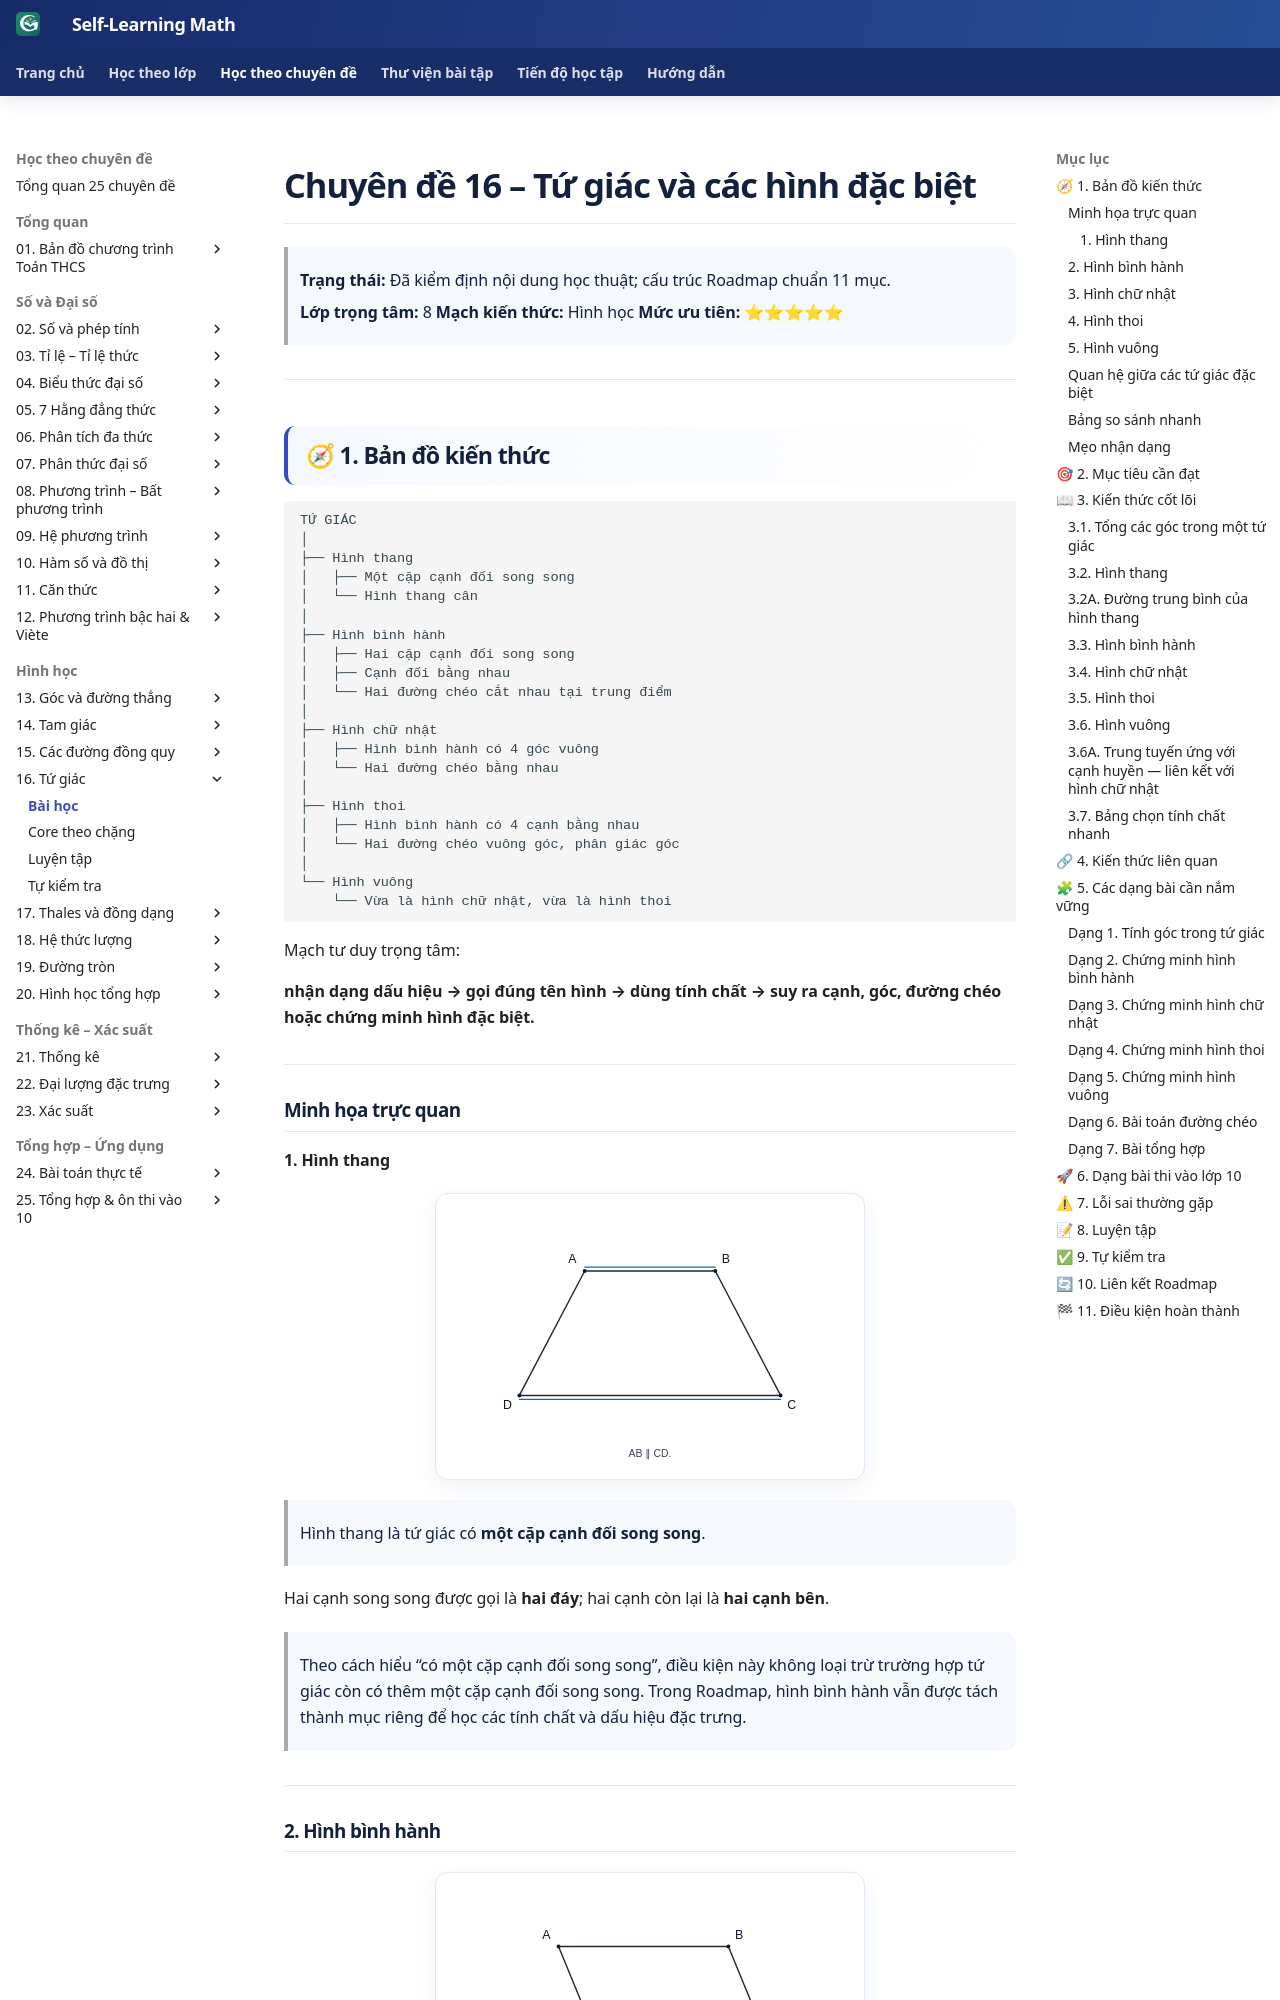

repository: TMA2015/roadmap-toan-thcs · page: kien-thuc/16-tu-giac/index.html · generator: mkdocs

# Chuyên đề 16 – Tứ giác và các hình đặc biệt

> **Trạng thái:** Đã kiểm định nội dung học thuật; cấu trúc Roadmap chuẩn 11 mục.
>
> **Lớp trọng tâm:** 8
> **Mạch kiến thức:** Hình học
> **Mức ưu tiên:** ⭐⭐⭐⭐⭐

---

## 🧭 1. Bản đồ kiến thức

```text
TỨ GIÁC
│
├── Hình thang
│   ├── Một cặp cạnh đối song song
│   └── Hình thang cân
│
├── Hình bình hành
│   ├── Hai cặp cạnh đối song song
│   ├── Cạnh đối bằng nhau
│   └── Hai đường chéo cắt nhau tại trung điểm
│
├── Hình chữ nhật
│   ├── Hình bình hành có 4 góc vuông
│   └── Hai đường chéo bằng nhau
│
├── Hình thoi
│   ├── Hình bình hành có 4 cạnh bằng nhau
│   └── Hai đường chéo vuông góc, phân giác góc
│
└── Hình vuông
    └── Vừa là hình chữ nhật, vừa là hình thoi
```

Mạch tư duy trọng tâm:

**nhận dạng dấu hiệu → gọi đúng tên hình → dùng tính chất → suy ra cạnh, góc, đường chéo hoặc chứng minh hình đặc biệt.**

### Infographic 1 – Tổng quan chuyên đề

![Infographic tổng quan Chuyên đề 16 – Tứ giác và các hình đặc biệt](../../assets/infographics/16/16-01-tong-quan.svg)

---

## Minh họa trực quan

### 1. Hình thang

<p align="center">
  <img src="../../assets/geometry/16/16-hinh-thang-v1.svg"
       alt="Minh họa hình thang"
       width="430">
</p>

> Hình thang là tứ giác có **một cặp cạnh đối song song**.

Hai cạnh song song được gọi là **hai đáy**; hai cạnh còn lại là **hai cạnh bên**.

> Theo cách hiểu “có một cặp cạnh đối song song”, điều kiện này không loại trừ trường hợp tứ giác còn có thêm một cặp cạnh đối song song. Trong Roadmap, hình bình hành vẫn được tách thành mục riêng để học các tính chất và dấu hiệu đặc trưng.

---

### 2. Hình bình hành

<p align="center">
  <img src="../../assets/geometry/16/16-hinh-binh-hanh-v1.svg"
       alt="Minh họa hình bình hành"
       width="430">
</p>

> Hình bình hành là tứ giác có **hai cặp cạnh đối song song**.

Các tính chất quan trọng:

- các cạnh đối bằng nhau;
- các góc đối bằng nhau;
- hai đường chéo cắt nhau tại trung điểm của mỗi đường.

---

### 3. Hình chữ nhật

<p align="center">
  <img src="../../assets/geometry/16/16-hinh-chu-nhat-v1.svg"
       alt="Minh họa hình chữ nhật"
       width="430">
</p>

> Hình chữ nhật là hình bình hành có **bốn góc vuông**.

Ngoài các tính chất của hình bình hành, hình chữ nhật còn có:

- hai đường chéo bằng nhau;
- hai đường chéo cắt nhau tại trung điểm của mỗi đường.

---
